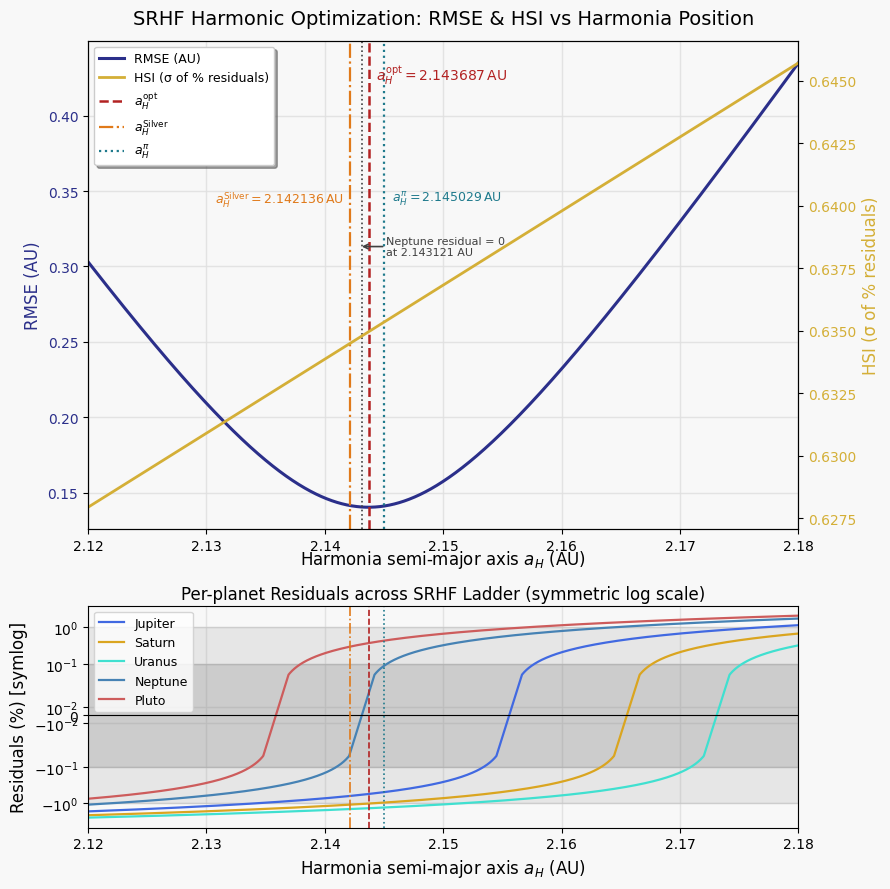

This figure's Python source:
# =====================================================
# Silver-Ratio Harmonic Framework (SRHF)
# RMSE/HSI + symmetric-log residuals
# Output: srhf_residuals_symlog.png (Figure 5b)
# =====================================================

import numpy as np
import matplotlib.pyplot as plt
from scipy.optimize import minimize_scalar, root_scalar

# --- Constants (SRHF geometry) ---
A = np.sqrt(2)
B = A + 1
C = 2 * A - 1
D = A - 1

# --- Observed outer planets (AU) ---
planets   = ["Jupiter", "Saturn", "Uranus", "Neptune", "Pluto"]
observeds = np.array([5.204, 9.559, 19.185, 30.156, 39.482])

# --- SRHF prediction model ---
def predict_outer(a_H):
    """
    Predict outer-planet semi-major axes (AU)
    as a function of the Harmonia node a_H.
    """
    factor = a_H * (1 + A)
    return np.array([
        factor,                    # Jupiter
        factor * C,                # Saturn
        2 * factor * C,            # Uranus
        factor * (B / D),          # Neptune
        2 * factor * (A + B)       # Pluto
    ])

# --- RMSE and HSI definitions ---
def rmse(a_H):
    preds = predict_outer(a_H)
    return np.sqrt(np.mean((preds - observeds) ** 2))

def hsi(a_H):
    preds = predict_outer(a_H)
    residuals_pct = (preds - observeds) / observeds * 100
    return np.std(residuals_pct)

# --- Find empirical optimum (RMSE minimum) ---
result    = minimize_scalar(rmse, bounds=(2.12, 2.18), method="bounded")
a_H_opt   = result.x
opt_rmse  = result.fun

# --- Analytic SRHF candidates ---
a_H_pi     = np.pi ** (2 / 3)          # SRHF transcendental prediction
a_H_silver = (2 * A * C) / (1 + A)     # SRHF algebraic Silver-Ratio prediction

# --- Sample range ---
a_range   = np.linspace(2.12, 2.18, 2000)
rmse_vals = np.array([rmse(a) for a in a_range])
hsi_vals  = np.array([hsi(a)  for a in a_range])

# --- Neptune residual zero crossing ---
def neptune_residual(a_H):
    return predict_outer(a_H)[3] - observeds[3]

try:
    root_result        = root_scalar(neptune_residual, bracket=(2.12, 2.18),
                                     method="brentq", xtol=1e-12)
    a_H_neptune_zero   = root_result.root
except Exception:
    a_H_neptune_zero   = None

# --- Planet residuals (% of observed) ---
residuals_pct = np.array([
    (predict_outer(a) - observeds) / observeds * 100 for a in a_range
])

# --- Colour palette ---
gold       = "#D4AF37"
indigo     = "#2B2F8A"
teal       = "#1F7A8C"
crimson    = "#B22222"
srhf_algebraic_color = "#E07A1A"
dark_gray  = "#404040"

planet_colors = {
    "Jupiter": "#4169E1",
    "Saturn":  "#DAA520",
    "Uranus":  "#40E0D0",
    "Neptune": "#4682B4",
    "Pluto":   "#CD5C5C"
}

# =====================================================
# Plotting
# =====================================================

plt.style.use("default")
fig, (ax1, ax3) = plt.subplots(
    2, 1, figsize=(9, 9),
    gridspec_kw={"height_ratios": [2.2, 1]}
)

bg_color = "#f8f8f8"
fig.patch.set_facecolor(bg_color)

for ax in (ax1, ax3):
    ax.set_facecolor(bg_color)
    ax.set_axisbelow(True)  # grid behind all artists & legend
    ax.grid(True, axis="both",
            color="#e0e0e0", linewidth=1.0, alpha=0.85)

# === PANEL 1: RMSE & HSI vs a_H ===
ax2 = ax1.twinx()

# RMSE curve (indigo)
ax1.plot(a_range, rmse_vals, color=indigo, linewidth=2.2, label="RMSE (AU)")
ax1.set_xlabel(r"Harmonia semi-major axis $a_H$ (AU)", fontsize=12, labelpad=-4)
ax1.set_ylabel("RMSE (AU)", color=indigo, fontsize=12)
ax1.tick_params(axis="y", labelcolor=indigo)
ax1.set_xlim(2.12, 2.18)

# HSI curve (gold)
ax2.plot(a_range, hsi_vals, color=gold, linewidth=2.0,
         label="HSI (σ of % residuals)")
ax2.set_ylabel("HSI (σ of % residuals)", color=gold, fontsize=12)
ax2.tick_params(axis="y", labelcolor=gold)

# Vertical markers
ax1.axvline(a_H_opt, color=crimson, linestyle="--", linewidth=1.8)
ax1.text(a_H_opt + 0.0006, max(rmse_vals) * 1.00,
         rf"$a_H^{{\mathrm{{opt}}}} = {a_H_opt:.6f}\,\mathrm{{AU}}$",
         color=crimson, fontsize=10, va="top")

ax1.axvline(a_H_silver, color=srhf_algebraic_color, linestyle="-.", linewidth=1.6)
ax1.text(a_H_silver - 0.0005, max(rmse_vals) * 0.785,
         rf"$a_H^{{\mathrm{{Silver}}}} = {a_H_silver:.6f}\,\mathrm{{AU}}$",
         color=srhf_algebraic_color, fontsize=9, ha="right")

ax1.axvline(a_H_pi, color=teal, linestyle=":", linewidth=1.6)
ax1.text(a_H_pi + 0.0006, max(rmse_vals) * 0.78,
         rf"$a_H^{{\pi}} = {a_H_pi:.6f}\,\mathrm{{AU}}$",
         color=teal, fontsize=9, va="bottom")

if a_H_neptune_zero is not None:
    ax1.axvline(a_H_neptune_zero, color=dark_gray, linestyle=":", linewidth=1.2)
    
    ax1.annotate(f"Neptune residual = 0\nat {a_H_neptune_zero:.6f} AU",
                 xy=(a_H_neptune_zero, max(rmse_vals) * 0.72),  
                 xytext=(a_H_neptune_zero + 0.0020, max(rmse_vals) * 0.72),
                 arrowprops=dict(arrowstyle='->', color=dark_gray, lw=1.2, shrinkA=0, shrinkB=0),
                 color=dark_gray, fontsize=8, ha='left', va='center')

# Combined legend (SRHF semantics)
lines = [
    plt.Line2D([0], [0], color=indigo,     lw=2.2),
    plt.Line2D([0], [0], color=gold,       lw=2.0),
    plt.Line2D([0], [0], color=crimson,    lw=1.8, linestyle="--"),
    plt.Line2D([0], [0], color=srhf_algebraic_color, lw=1.6, linestyle="-." ),
    plt.Line2D([0], [0], color=teal,       lw=1.6, linestyle=":"  )
]
labels = [
    "RMSE (AU)",
    "HSI (σ of % residuals)",
    r"$a_H^{\mathrm{opt}}$",
    r"$a_H^{\mathrm{Silver}}$",
    r"$a_H^{\pi}$"
]

ax1.legend(
    lines, labels,
    loc="upper left",
    frameon=True, fancybox=True, shadow=True,
    fontsize=9
)

ax1.set_title(
    "SRHF Harmonic Optimization: RMSE & HSI vs Harmonia Position",
    fontsize=14, pad=12
)

# === PANEL 2: Per-planet residuals (symlog) ===
for i, planet in enumerate(planets):
    ax3.plot(a_range, residuals_pct[:, i],
             color=planet_colors[planet],
             linewidth=1.6, label=planet)

# Horizontal equilibrium bands (±0.1%, ±1%)
for band, alpha in [(1, 0.15), (0.1, 0.25)]:  # smaller band = darker
    ax3.axhspan(-band, band, color="gray", alpha=alpha)

ax3.set_yscale("symlog", linthresh=0.05)
ax3.axhline(0, color="black", linewidth=0.8)

ax3.axvline(a_H_opt,    color=crimson,    linestyle="--", linewidth=1.2)
ax3.axvline(a_H_silver, color=srhf_algebraic_color, linestyle="-.", linewidth=1.2)
ax3.axvline(a_H_pi,     color=teal,       linestyle=":",  linewidth=1.2)

ax3.set_xlim(2.12, 2.18)
ax3.set_xlabel(r"Harmonia semi-major axis $a_H$ (AU)", fontsize=12)
ax3.set_ylabel("Residuals (%) [symlog]", fontsize=12)

ax3.legend(loc="upper left", ncol=1, fontsize=9)
ax3.set_title(
    "Per-planet Residuals across SRHF Ladder (symmetric log scale)",
    fontsize=12, pad=5
)

plt.tight_layout()
plt.savefig("srhf_residuals_symlog.png", dpi=300, bbox_inches="tight")
plt.show()

# =====================================================
# Console summary
# =====================================================
print(f"\nOptimal a_H (empirical):           {a_H_opt:.9f} AU")
print(f"a_H^Silver (algebraic SRHF):       {a_H_silver:.9f} AU")
print(f"a_H^pi (π^(2/3), SRHF):            {a_H_pi:.9f} AU")
print(f"Minimum RMSE:                      {opt_rmse:.9f} AU")

if a_H_neptune_zero is not None:
    print(f"Neptune residual = 0 at a_H = {a_H_neptune_zero:.9f} AU")
